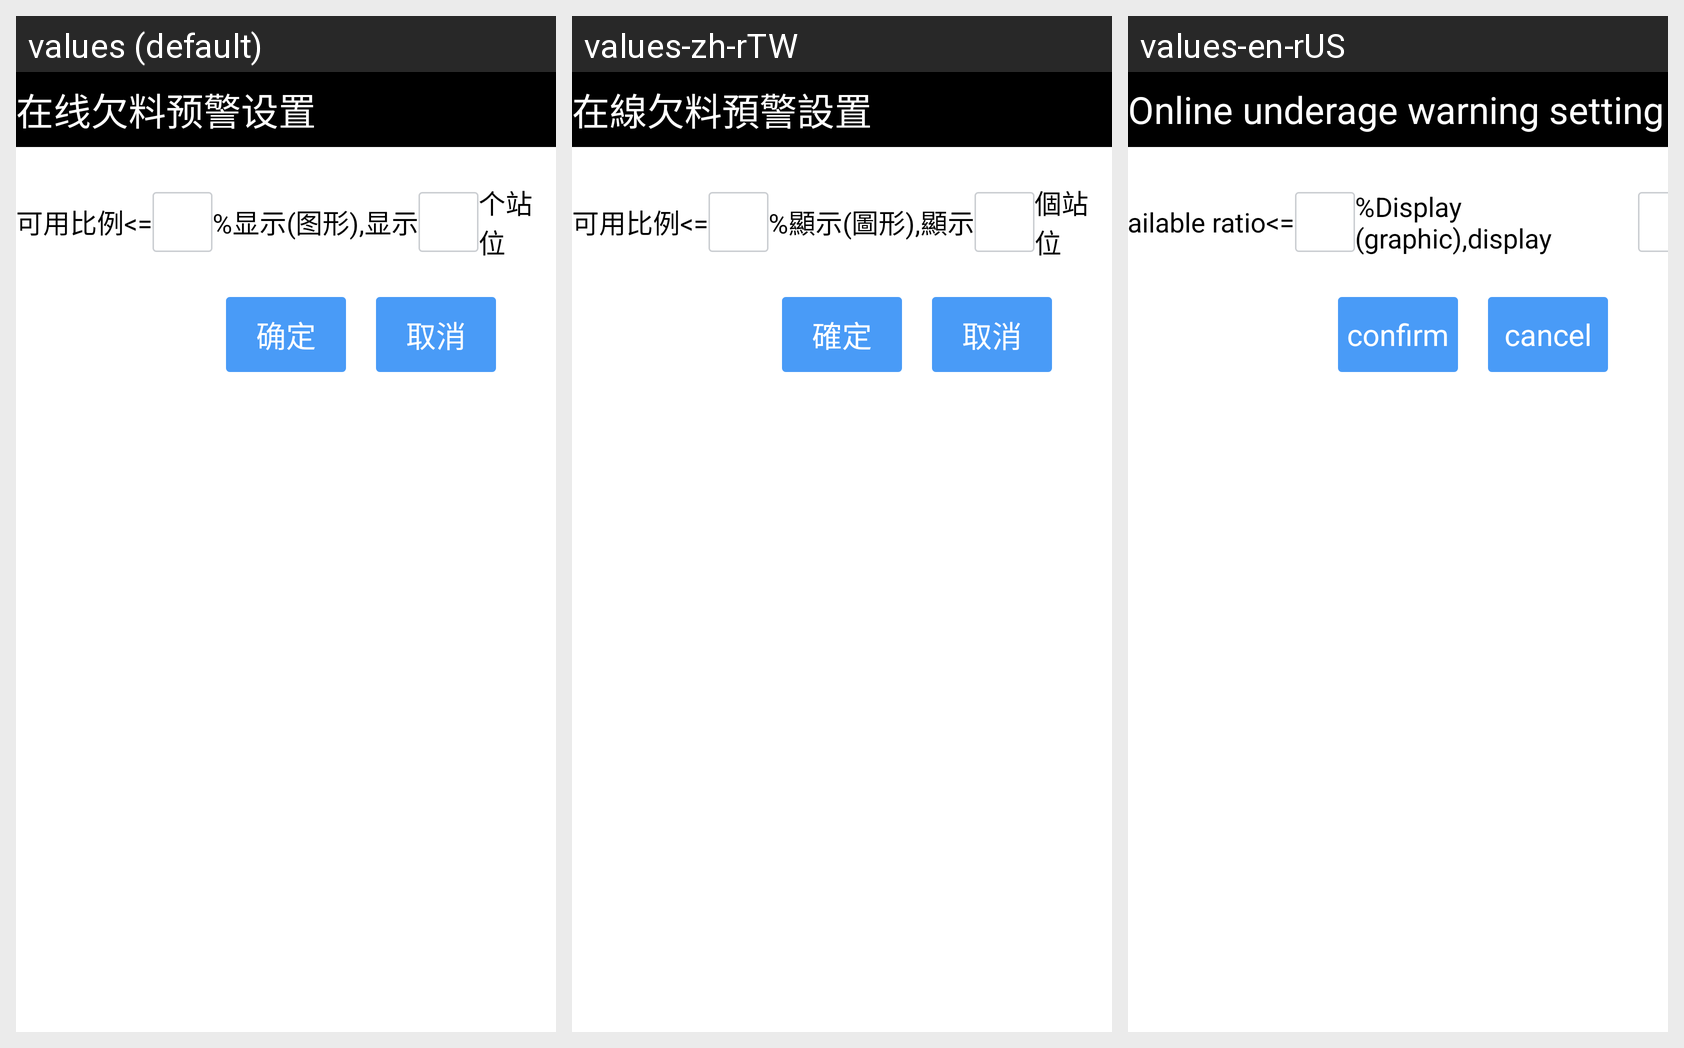

For this localized Android screen grid, give each drawn string resource with its value in every locale shown.
Android screen res/layout/dialog_material_warning_set.xml rendered under 3 locales, left to right: values (default), values-zh-rTW, values-en-rUS. Device: Nexus 5 (rendered at 1080×1920; each locale shown at half size, 540×960, under a caption strip naming it); theme AppTheme.
Strings drawn on this screen, with the default value and each locale's value (text and hints the layout hard-codes, and strings that could not be matched under every locale, appear in the picture but are not listed):

dialog_material_warning_title
  values: 在线欠料预警设置
  values-zh-rTW: 在線欠料預警設置
  values-en-rUS: Online underage warning setting

dialog_material_warning_left
  values: 可用比例<=
  values-zh-rTW: 可用比例<=
  values-en-rUS: Available ratio<=

dialog_material_warning_right
  values: %显示(图形),显示
  values-zh-rTW: %顯示(圖形),顯示
  values-en-rUS: %Display (graphic),display

btn_confirm
  values: 确定
  values-zh-rTW: 確定
  values-en-rUS: confirm

btn_cancel
  values: 取消
  values-zh-rTW: 取消
  values-en-rUS: cancel
